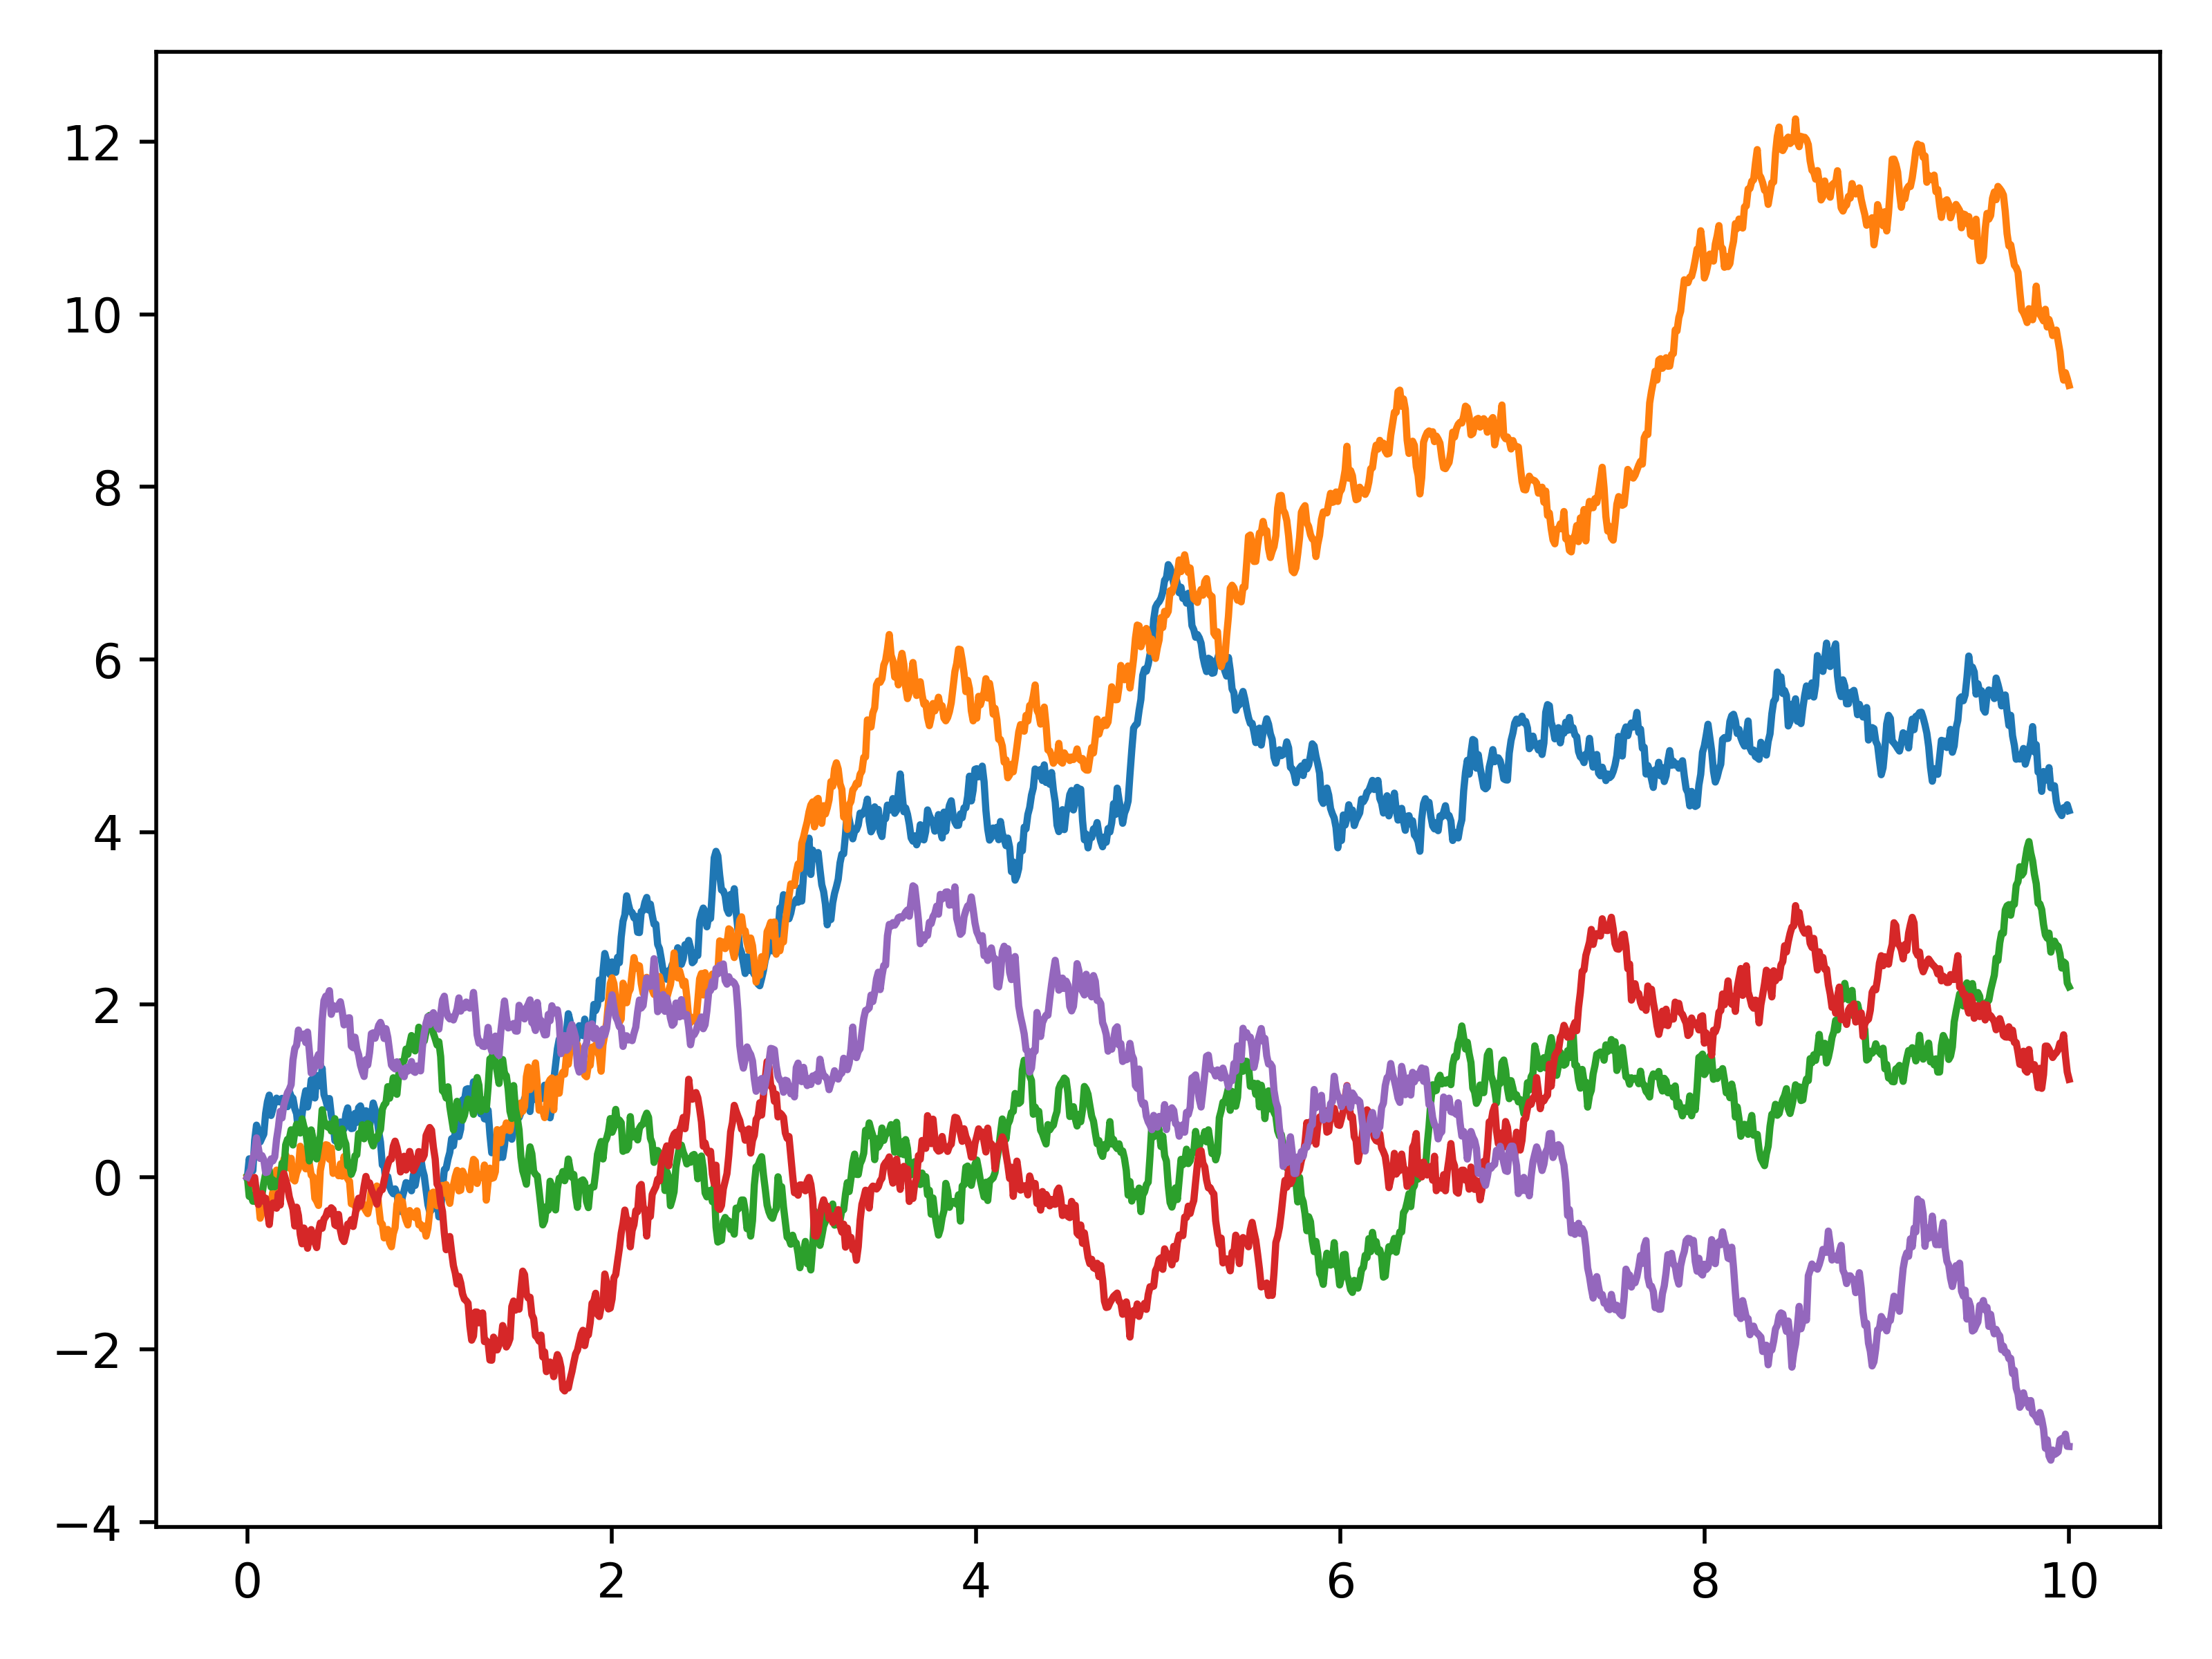

This chart was generated by the following Python code:
import numpy as np
import matplotlib.pyplot as plt

D = 1


def brownian_motion(time, partition):
    time_fraction = time / partition
    x = 0
    t_vals = np.linspace(0, time, partition)
    x_vals = []
    for t in t_vals:
        x_vals.append(x)
        x += np.sqrt(2 * D) * np.random.normal(loc=0, scale=np.sqrt(time_fraction), size=None)

    return t_vals, np.array(x_vals)


def mean_squared_displacement(time, partition, num_trajectories):
    t_vals = np.linspace(0, time, partition)
    trajectories = []
    for _ in range(num_trajectories):
        trajectory = brownian_motion(time, partition)[1]
        trajectories.append(trajectory)
    trajectories = np.array(trajectories)

    mean = np.array([sum(trajectories[:, q]) for q in range(len(trajectories))]) / len(trajectories)
    squared_displacement = (trajectories - mean) ** 2
    return t_vals, np.array([sum(squared_displacement[:, q]) for q in range(len(squared_displacement))]) / len(squared_displacement)


fig, ax = plt.subplots(dpi=500)
for _ in range(5):
    ax.plot(*brownian_motion(10, 1000))

fig.tight_layout()
fig.savefig('brownian_motion.png')

fig, ax = plt.subplots(dpi=500)
ax.plot(*mean_squared_displacement(10, 1000, 1000))

fig.tight_layout()
fig.savefig('mean_squared_displacement.png')
